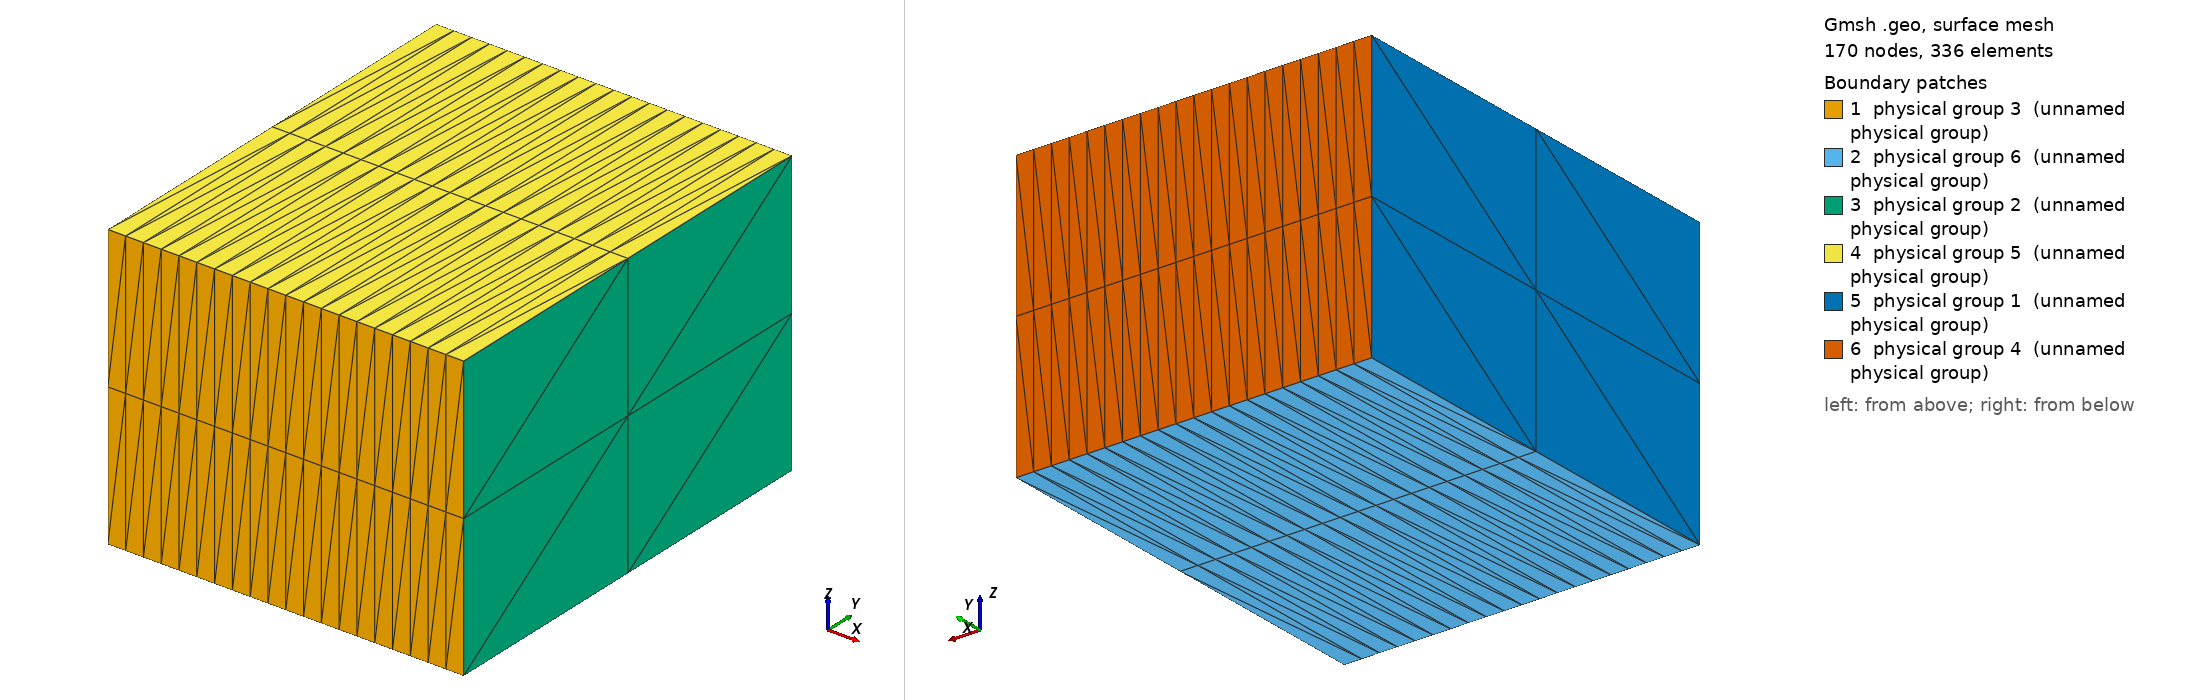

Gmsh geometry script, surface-meshed: 170 nodes, 336 surface elements. Boundary patches (legend numbers): 1 physical group 3 (unnamed physical group), 2 physical group 6 (unnamed physical group), 3 physical group 2 (unnamed physical group), 4 physical group 5 (unnamed physical group), 5 physical group 1 (unnamed physical group), 6 physical group 4 (unnamed physical group). Left view from above one corner, right view from below the opposite corner. Legend entries are the model's physical surfaces. The drawing asked Gmsh for element sizes between 1% and 20% of the model's largest extent; the script's own settings can give other sizes.

=== cuboid_reg_20.geo (drawn) ===
lx = 1.0;
ly = 1.2;
lz = 0.8;
nx = 20;
ny = 2;
nz = 2;

Point(1) = {0, 0, 0, lx/nx};

Extrude {lx, 0, 0} { Point{1}; Layers{nx}; }

If ( !nz )
  nz = Ceil(nx*lz/lx);
EndIf
Extrude {0, 0, lz} { Line{1}; Layers{nz}; }

If ( !ny )
  ny = Ceil(nx*ly/lx);
EndIf
Extrude {0, ly, 0} { Surface{5}; Layers{ny}; }

Physical Surface(1) = {26};	// xmin
Physical Surface(2) = {18};	// xmax
Physical Surface(3) = {5};	// ymin
Physical Surface(4) = {27};	// ymax
Physical Surface(5) = {22};	// zmax
Physical Surface(6) = {14};	// zmin
Physical Volume(7) = {1};
